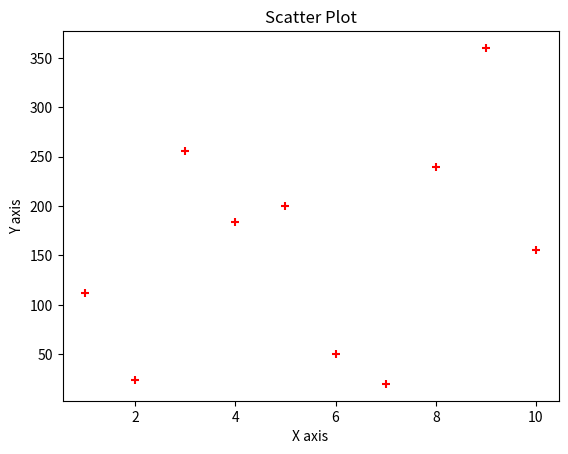

Reproduce this figure in Python.
import matplotlib.pyplot as plt

x= [1,2,3,4,5,6,7,8,9,10]
y= [112,24,256,184,200, 50,20,240,360,156]

plt.scatter(x,y, color='red', marker='+')
plt.xlabel('X axis')
plt.ylabel('Y axis')
plt.title('Scatter Plot')
plt.show()